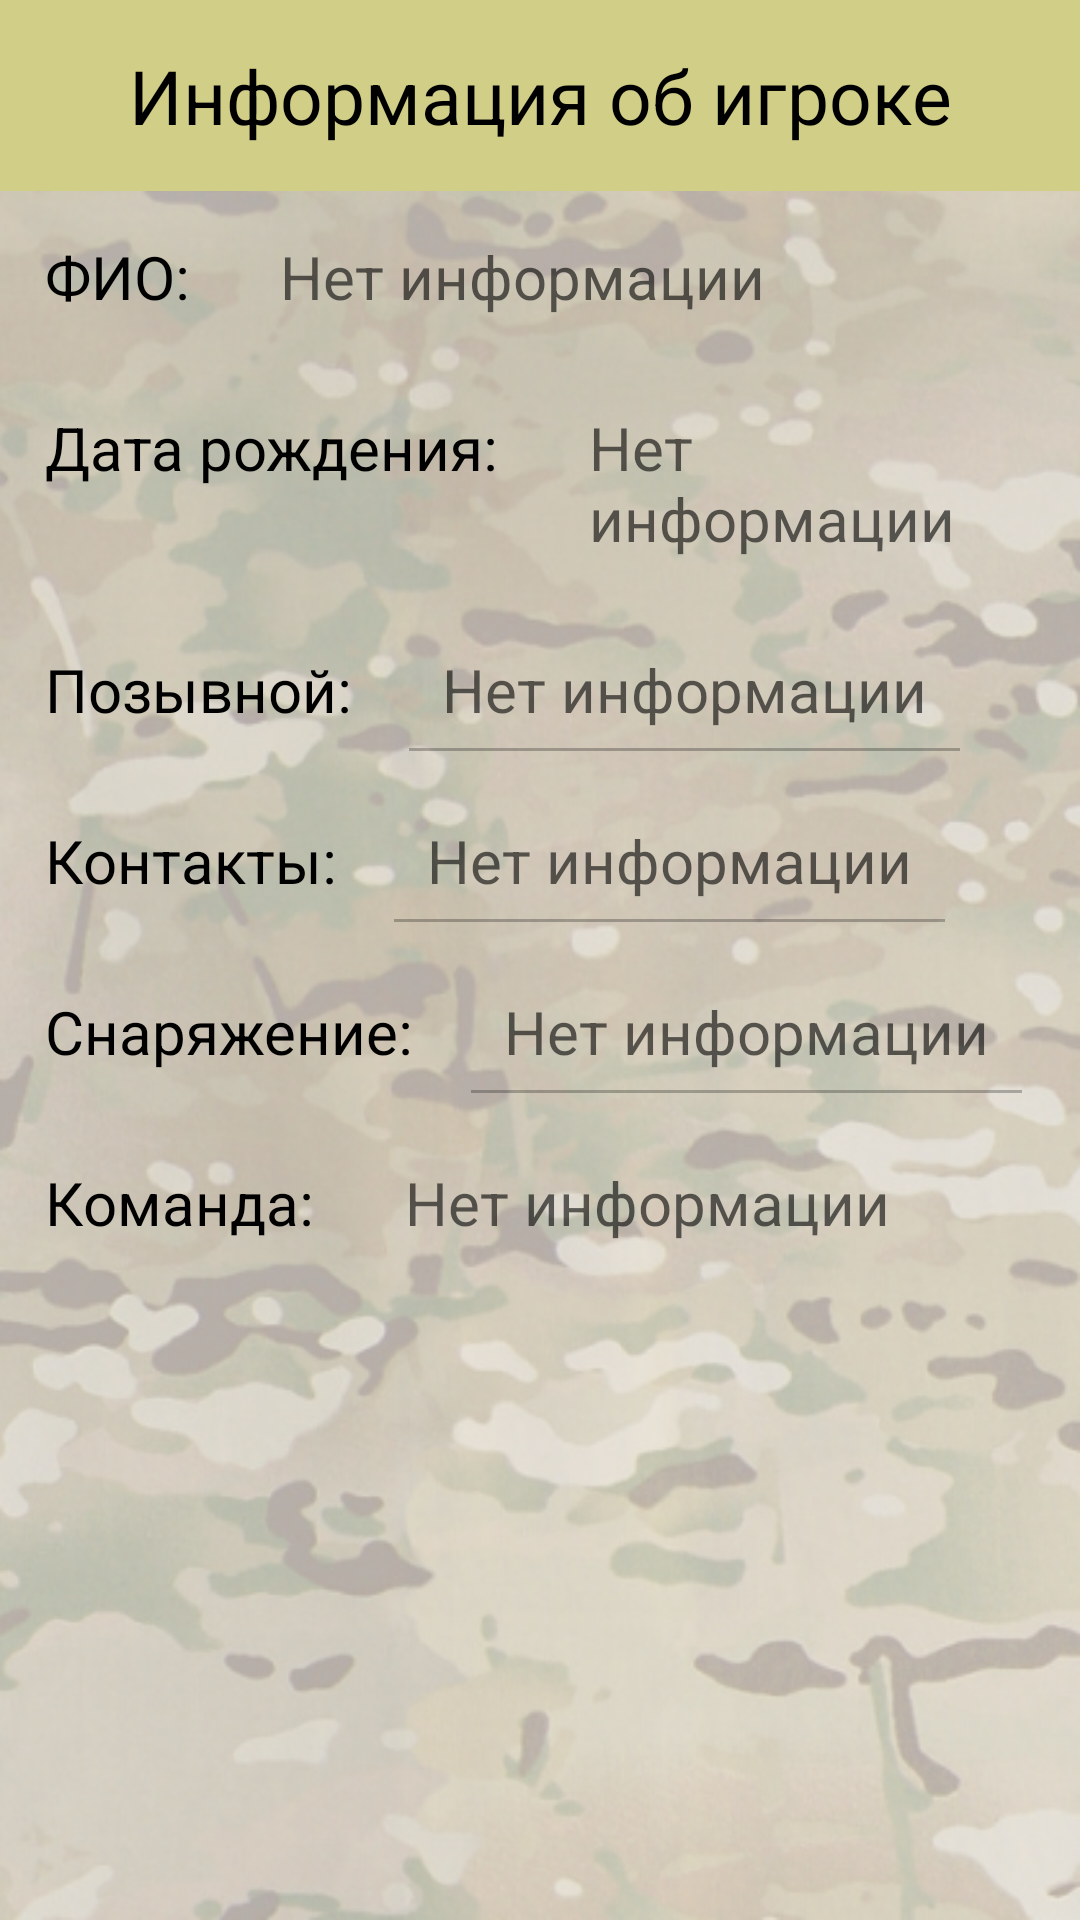

Android layout source for this screen:
<!-- AndroidManifest.xml: application theme AppTheme -->
<!-- res/layout/activity_player_info.xml -->
<?xml version="1.0" encoding="utf-8"?>
<androidx.constraintlayout.widget.ConstraintLayout xmlns:android="http://schemas.android.com/apk/res/android"
    xmlns:app="http://schemas.android.com/apk/res-auto"
    xmlns:tools="http://schemas.android.com/tools"
    android:layout_width="match_parent"
    android:layout_height="match_parent"
    style="@style/multicam"
    tools:context=".Activities.PlayerInfo">



    <ScrollView
        android:layout_width="match_parent"
        android:layout_height="match_parent">


    <LinearLayout
        android:layout_width="match_parent"
        android:layout_height="match_parent"
        android:orientation="vertical">


        <com.google.android.material.appbar.AppBarLayout
            android:id="@+id/appBarLayout"
            android:layout_width="match_parent"
            android:layout_height="wrap_content"
            android:theme="@style/AppTheme.AppBarOverlay">

            <TextView
                android:id="@+id/member_info"
                android:layout_width="match_parent"
                android:layout_height="wrap_content"
                android:padding="15dp"
                android:text="@string/MemberInfo"
                android:textAlignment="center"
                android:textColor="@color/black"
                android:textSize="25sp"

                />

        </com.google.android.material.appbar.AppBarLayout>


        <androidx.appcompat.widget.LinearLayoutCompat
            android:layout_width="match_parent"
            android:layout_height="wrap_content"
            android:orientation="horizontal">

            <TextView
                android:id="@+id/member_fio_txt"
                android:layout_width="wrap_content"
                android:layout_height="wrap_content"
                android:padding="15dp"
                android:text="@string/FIO"
                android:textColor="@color/black"
                android:textSize="20dp"/>

            <TextView
                android:id="@+id/member_fio"
                android:layout_width="wrap_content"
                android:layout_height="wrap_content"
                android:padding="15dp"
                android:hint="@string/no_info"
                android:textColor="@color/black"
                android:textSize="20dp"/>


        </androidx.appcompat.widget.LinearLayoutCompat>


        <androidx.appcompat.widget.LinearLayoutCompat
            android:layout_width="match_parent"
            android:layout_height="wrap_content"
            android:orientation="horizontal">

            <TextView
                android:id="@+id/member_birthday_txt"
                android:layout_width="wrap_content"
                android:layout_height="wrap_content"
                android:padding="15dp"
                android:text="@string/birthdate"
                android:textColor="@color/black"
                android:textSize="20dp"/>

            <TextView
                android:id="@+id/member_birthday"
                android:layout_width="wrap_content"
                android:layout_height="wrap_content"
                android:padding="15dp"
                android:hint="@string/no_info"
                android:textColor="@color/black"
                android:textSize="20dp"/>

        </androidx.appcompat.widget.LinearLayoutCompat>


        <androidx.appcompat.widget.LinearLayoutCompat
            android:layout_width="match_parent"
            android:layout_height="wrap_content"
            android:orientation="horizontal">

            <TextView
                android:id="@+id/member_nickname_txt"
                android:layout_width="wrap_content"
                android:layout_height="wrap_content"
                android:padding="15dp"
                android:text="@string/nickname"
                android:textColor="@color/black"
                android:textSize="20dp"/>

            <EditText
                android:id="@+id/member_nickname"
                android:layout_width="wrap_content"
                android:layout_height="wrap_content"
                android:enabled="false"
                android:padding="15dp"
                android:hint="@string/no_info"
                android:textColor="@color/black"
                android:textSize="20dp"/>

        </androidx.appcompat.widget.LinearLayoutCompat>

        <androidx.appcompat.widget.LinearLayoutCompat
            android:layout_width="match_parent"
            android:layout_height="wrap_content"
            android:orientation="horizontal">

            <TextView
                android:id="@+id/member_contacts_txt"
                android:layout_width="wrap_content"
                android:layout_height="wrap_content"
                android:padding="15dp"
                android:text="@string/contacts"
                android:textColor="@color/black"
                android:textSize="20dp"/>

            <EditText
                android:id="@+id/member_contacts"
                android:layout_width="wrap_content"
                android:layout_height="wrap_content"
                android:padding="15dp"
                android:enabled="false"
                android:hint="@string/no_info"
                android:textColor="@color/black"
                android:textSize="20dp"/>

        </androidx.appcompat.widget.LinearLayoutCompat>

        <androidx.appcompat.widget.LinearLayoutCompat
            android:layout_width="match_parent"
            android:layout_height="wrap_content"
            android:orientation="horizontal">

            <TextView
                android:id="@+id/member_arsenal_txt"
                android:layout_width="wrap_content"
                android:layout_height="wrap_content"
                android:padding="15dp"
                android:text="@string/equipment_info"
                android:textColor="@color/black"
                android:textSize="20dp"/>

            <EditText
                android:id="@+id/member_arsenal"
                android:layout_width="wrap_content"
                android:layout_height="wrap_content"
                android:padding="15dp"
                android:enabled="false"
                android:text=""
                android:hint="@string/no_info"
                android:textColor="@color/black"
                android:textSize="20dp"/>

        </androidx.appcompat.widget.LinearLayoutCompat>

        <androidx.appcompat.widget.LinearLayoutCompat
            android:layout_width="match_parent"
            android:layout_height="wrap_content"
            android:orientation="horizontal">

            <TextView
                android:id="@+id/member_team_txt"
                android:layout_width="wrap_content"
                android:layout_height="wrap_content"
                android:padding="15dp"
                android:text="@string/team"
                android:textColor="@color/black"
                android:textSize="20dp"/>

            <TextView
                android:id="@+id/member_team_name"
                android:layout_width="wrap_content"
                android:layout_height="wrap_content"
                android:padding="15dp"
                android:hint="@string/no_info"
                android:textColor="@color/black"
                android:textSize="20dp"/>


        </androidx.appcompat.widget.LinearLayoutCompat>

        <androidx.appcompat.widget.LinearLayoutCompat
            android:layout_width="match_parent"
            android:layout_height="wrap_content"
            android:orientation="horizontal">

            <Button
                android:id="@+id/save_my_info"
                android:layout_width="match_parent"
                android:layout_height="wrap_content"
                android:text="Сохранить изменения"
                android:visibility="invisible"
                android:layout_margin="16dp"
                style="@style/buttonStyleBorderSand"
                app:layout_constraintStart_toStartOf="parent"
                app:layout_constraintBottom_toBottomOf="parent" />

        </androidx.appcompat.widget.LinearLayoutCompat>

        <androidx.appcompat.widget.LinearLayoutCompat
            android:layout_width="match_parent"
            android:layout_height="wrap_content"
            android:orientation="horizontal">

            <Button
                android:id="@+id/leave_the_team"
                android:layout_width="match_parent"
                android:layout_height="wrap_content"
                android:text="Выйти из команды"
                android:visibility="invisible"
                android:layout_marginHorizontal="16dp"
                android:layout_marginTop="16dp"
                style="@style/buttonStyleBorderSand"
                app:layout_constraintStart_toStartOf="parent"
                app:layout_constraintBottom_toBottomOf="parent" />

        </androidx.appcompat.widget.LinearLayoutCompat>

        <androidx.appcompat.widget.LinearLayoutCompat
            android:layout_width="match_parent"
            android:layout_height="wrap_content"
            android:orientation="horizontal">

            <Button
                android:id="@+id/delog"
                android:layout_width="match_parent"
                android:layout_height="wrap_content"
                android:text="Выйти из аккаунта"
                android:visibility="invisible"
                android:layout_marginHorizontal="16dp"
                android:layout_marginTop="16dp"
                style="@style/buttonStyleBorderSand"
                app:layout_constraintStart_toStartOf="parent"
                app:layout_constraintBottom_toBottomOf="parent" />

        </androidx.appcompat.widget.LinearLayoutCompat>





    </LinearLayout>



    </ScrollView>




</androidx.constraintlayout.widget.ConstraintLayout>
<!-- resources referenced by this layout -->
<resources>
  <color name="black">#000000</color>
  <string name="FIO">ФИО:</string>
  <string name="MemberInfo">Информация об игроке</string>
  <string name="birthdate">Дата рождения:</string>
  <string name="contacts">Контакты:</string>
  <string name="equipment_info">Снаряжение:</string>
  <string name="nickname">Позывной:</string>
  <string name="no_info">Нет информации</string>
  <string name="team">Команда:</string>
  <style name="AppTheme.AppBarOverlay" parent="ThemeOverlay.AppCompat.Dark.ActionBar">
  
      </style>
  <style name="buttonStyleBorderSand">
          <item name="android:textColor">@color/black</item>
          <item name="android:background">@color/colorYellow</item>
      </style>
  <style name="multicam">
          <item name="android:background">@drawable/multicam_alpha04</item>
      </style>
  <style name="AppTheme" parent="Theme.AppCompat.Light.DarkActionBar">
          
          <item name="colorPrimary">@color/colorYellow</item>
          <item name="colorPrimaryDark">@color/colorYellow</item>
          <item name="colorAccent">@color/colorYellow</item>
          <item name="android:textColor">@color/black</item>
      </style>
  <color name="colorYellow">#D1CE87</color>
  <!-- drawable multicam_alpha04: png bitmap (drawable-v24, 420643 bytes) -->
</resources>
